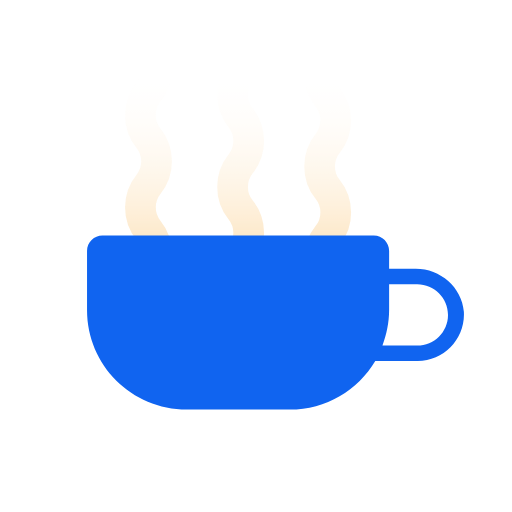
t = 0.00 s
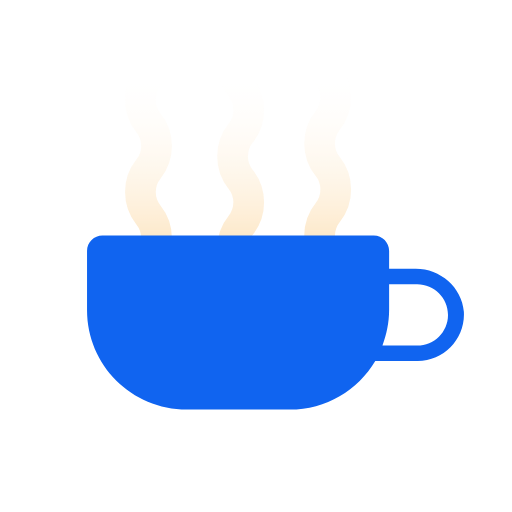
t = 0.13 s
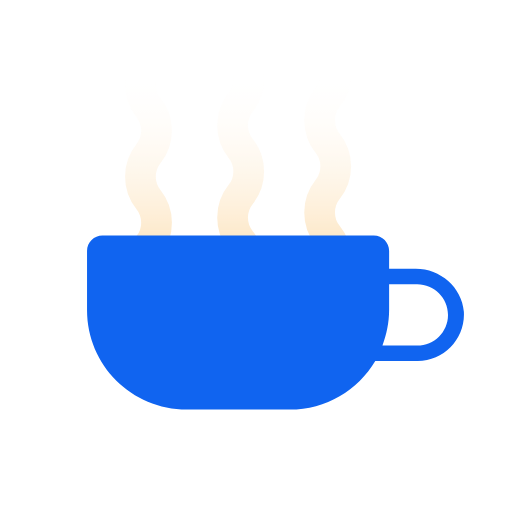
t = 0.27 s
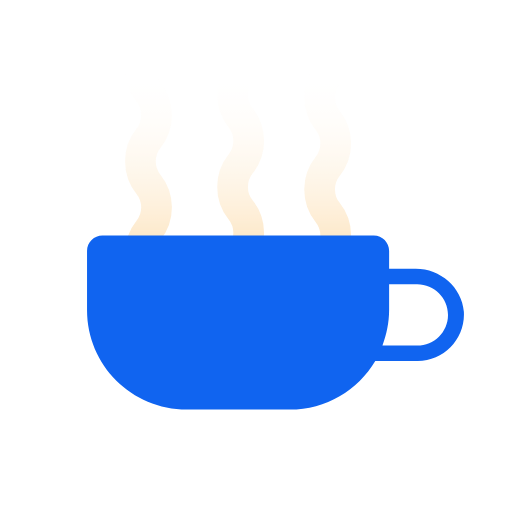
t = 0.40 s
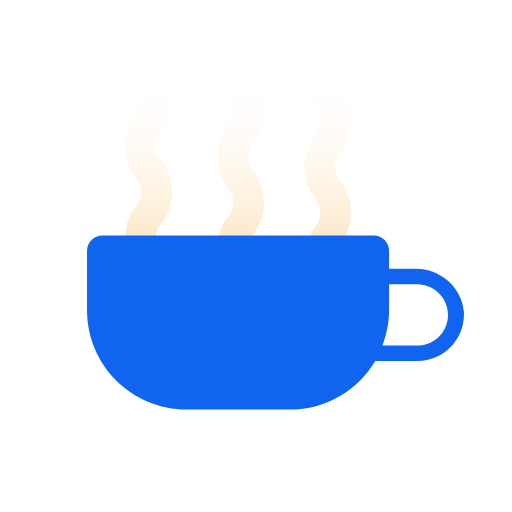
t = 0.53 s
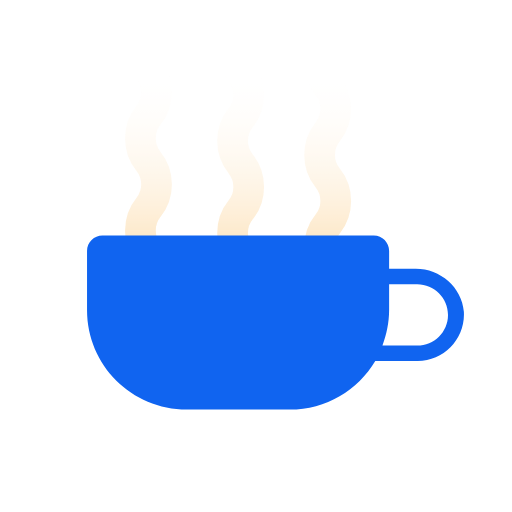
t = 0.60 s

The animated SVG that drew these frames (rendered in a browser with its animation timeline set to each time). Animation: 3 SMIL elements (animate=3); one cycle of 0.80 s, repeats indefinitely.

<svg width="100%" height="100%" xmlns="http://www.w3.org/2000/svg" viewBox="0 0 100 100" preserveAspectRatio="xMidYMid"
  class="lds-coffee">
  <defs>
    <linearGradient id="gradient" x1="0%" x2="0%" y1="0%" y2="100%">
      <stop offset="10%" stop-color="black" stop-opacity="0"></stop>
      <stop offset="100%" stop-color="white" stop-opacity="1"></stop>
    </linearGradient>
    <mask id="mask" maskUnits="userSpaceOnUse" x="0" y="0" width="100" height="100">
      <rect x="22" y="8" width="56" height="54" fill="url(#gradient)"></rect>
    </mask>
    <path id="steam"
      d="M0-4c-2.1,2.6-2.1,6.4,0,9l0,0c2.1,2.6,2.1,6.4,0,9l0,0c-2.1,2.6-2.1,6.4,0,9l0,0c2.1,2.6,2.1,6.4,0,9l0,0 c-2.1,2.6-2.1,6.4,0,9l0,0c2.1,2.6,2.1,6.4,0,9c-2.1,2.6-2.1,6.4,0,9l0,0c2.1,2.6,2.1,6.4,0,9l0,0c-2.1,2.6-2.1,6.4,0,9l0,0 c2.1,2.6,2.1,6.4,0,9l0,0c-2.1,2.6-2.1,6.4,0,9l0,0c2.1,2.6,2.1,6.4,0,9c-2.1,2.6-2.1,6.4,0,9l0,0c2.1,2.6,2.1,6.4,0,9l0,0 c-2.1,2.6-2.1,6.4,0,9h0c2.1,2.6,2.1,6.4,0,9h0c-2.1,2.6-2.1,6.4,0,9h0c2.1,2.6,2.1,6.4,0,9"
      stroke-width="6" stroke-linecap="round" fill="#f00" stroke="#fbcf8d"></path>
  </defs>
  <g mask="url(#mask)">
    <use x="29" y="-3.85381" href="#steam">
      <animate attributeName="y" calcMode="linear" values="4;-14" keyTimes="0;1" dur="0.8" begin="0s"
        repeatCount="indefinite"></animate>
    </use>
    <use x="47" y="-15.7076" href="#steam">
      <animate attributeName="y" calcMode="linear" values="0;-18" keyTimes="0;1" dur="0.4" begin="0s"
        repeatCount="indefinite"></animate>
    </use>
    <use x="64" y="-6.78071" href="#steam">
      <animate attributeName="y" calcMode="linear" values="-4;-22" keyTimes="0;1" dur="0.5333333333333333" begin="0s"
        repeatCount="indefinite"></animate>
    </use>
  </g>
  <path
    d="M81.2,52.5l-5.2,0V49c0-1.6-1.3-3-3-3H20c-1.6,0-3,1.3-3,3v11.6C17,71.3,25.7,80,36.5,80h20.1 c7.1,0,13.3-3.8,16.7-9.5h8.3c5.2,0,9.3-4.4,9-9.6C90.2,56.1,86,52.5,81.2,52.5z M81.5,67.5h-6.8c0.8-2.2,1.3-4.5,1.3-7v-5h5.5 c3.3,0,6,2.7,6,6S84.8,67.5,81.5,67.5z"
    fill="#1064f0"></path>
  <path d="M78.8,88H19.2c-1.1,0-2-0.9-2-2s0.9-2,2-2h59.5c1.1,0,2,0.9,2,2S79.9,88,78.8,88z" fill="none"></path>
</svg>
